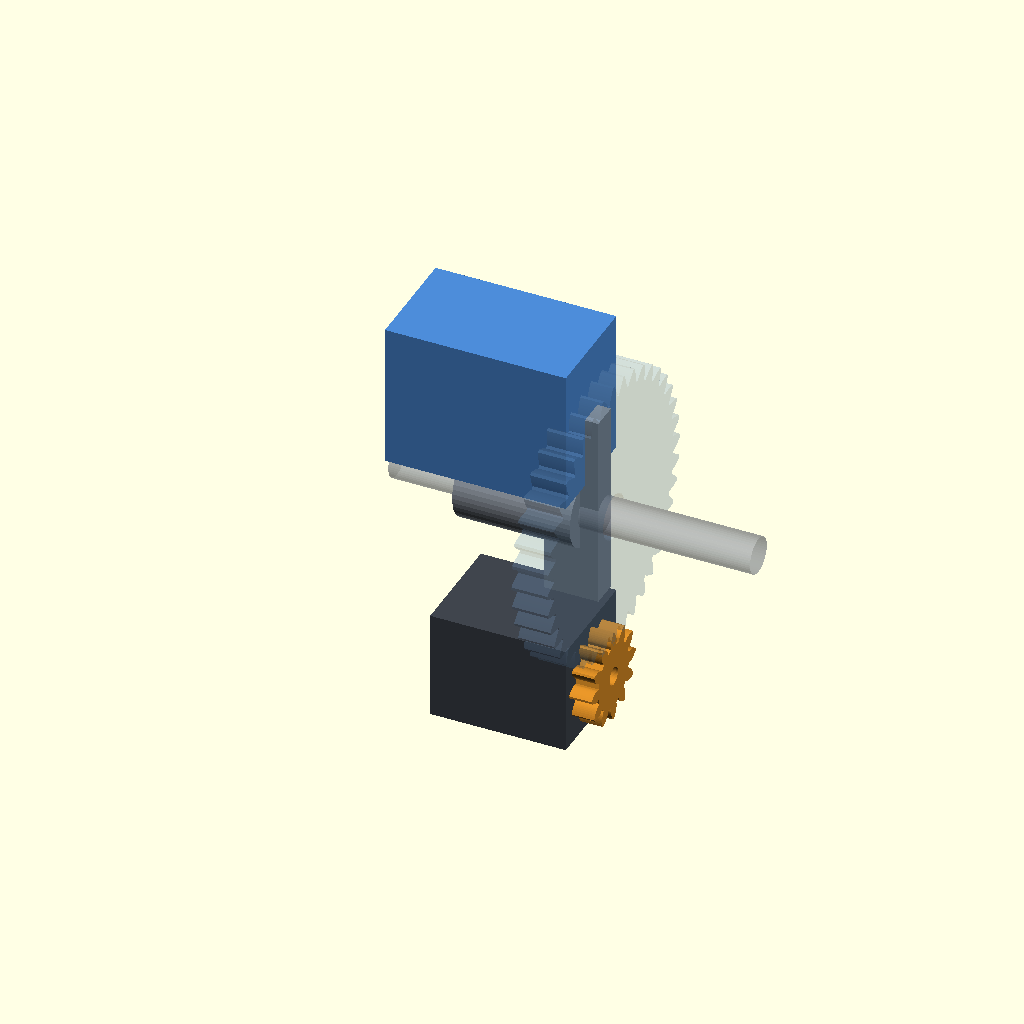
Cell 1 — every parameter at its default value.
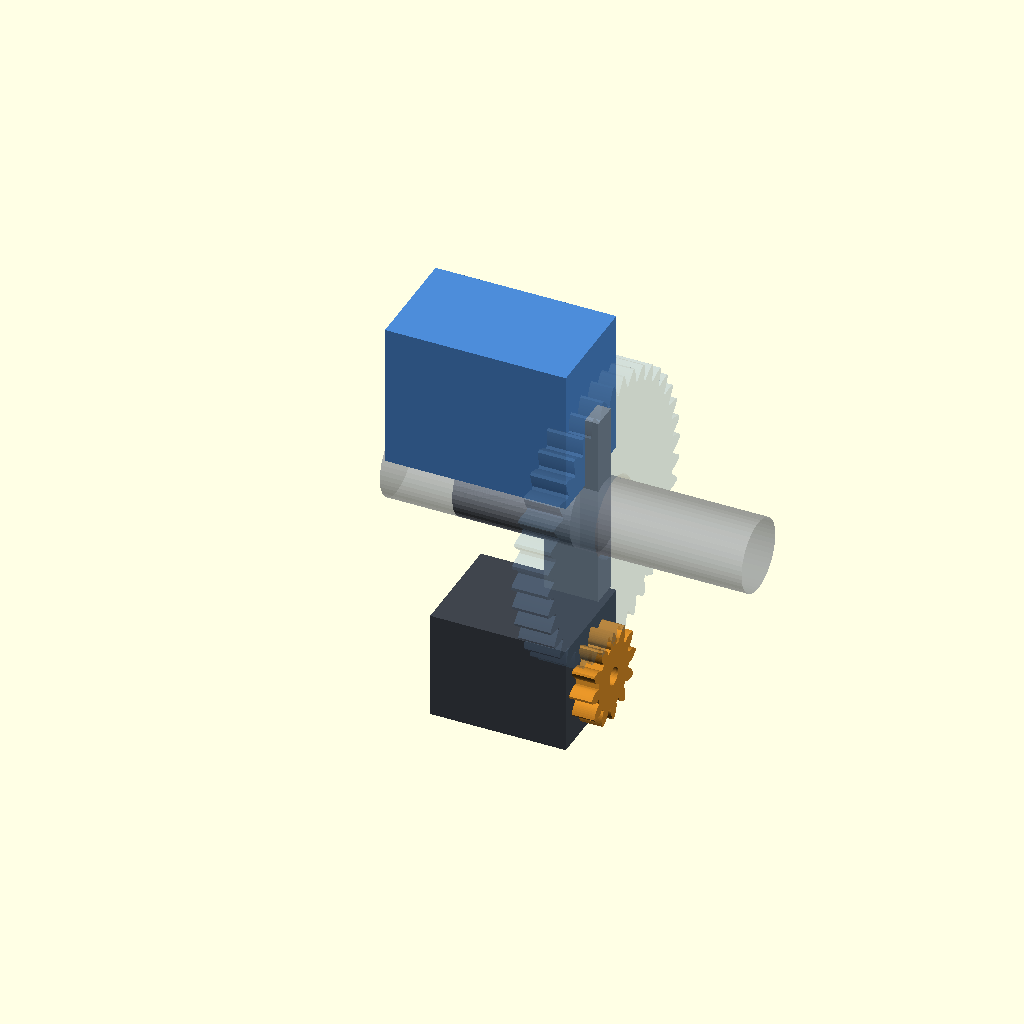
Cell 2 — TUBE_D set to 16, the other parameters unchanged.
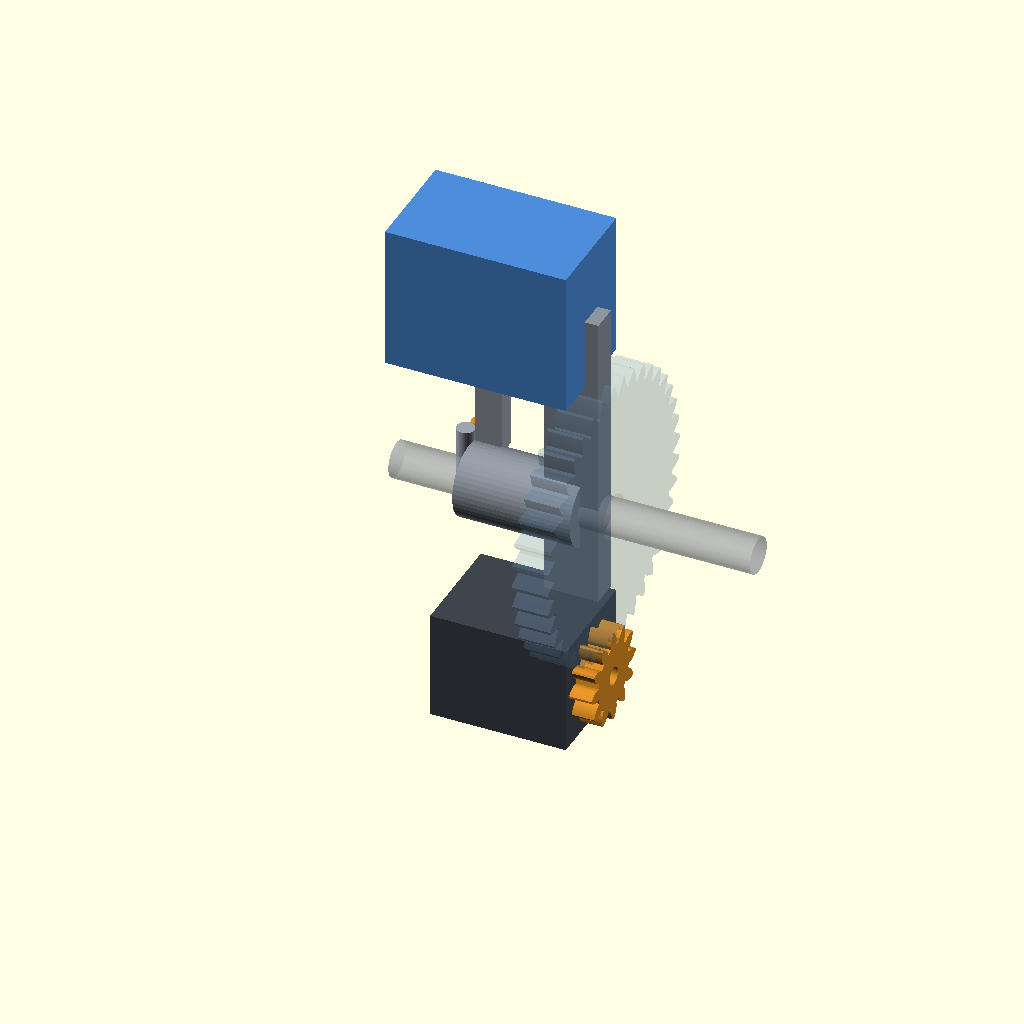
Cell 3: BENDER_R = 48 (everything else at default).
One fixed orthographic camera (rotation 55°, 0°, 25°; colour scheme Cornfield) for every cell.
The OpenSCAD source (rothead.scad):
// rothead.scad — rotating head MASSING (cantilever architecture)
// Blocks only — confirm the layout/balance before detailing the printed body.
//
// The head clamps the feed tube and rotates about the wire axis (X = Axis 2),
// cantilevered forward of the base. On it, opposite each other for balance:
//   +Z: the BENDER drivetrain (gutted servo gearbox + tiny stepper -> layshaft ->
//       final gear -> Ø4 mandrel + shoe, the mandrel brought IN near the wire axis)
//   -Z: the ROTATION motor, its 12T pinion meshing the base's fixed gear (which
//       sits coaxial with the wire axis at x=0..FG_W); the pinion walks the head.
//
// Frame: X = wire axis (rotation axis, origin on it). Head body is at x<0 (forward
// of the base). rot = head rotation (deg) to check swing.

use <MCAD/involute_gears.scad>
$fn = 48;
rot = 0;

// ── shared with base.scad (keep in sync) ────────────────────────────
FG_TEETH = 40;  FG_MODULE = 1.5;  FG_W = 8;  PIN_TEETH = 12;
MESH_R = (FG_TEETH + PIN_TEETH) * FG_MODULE / 2;     // 39 — rotation-pinion radius
TUBE_D = 8;

// ── head bits ───────────────────────────────────────────────────────
HUB_OD = 16;   HUB_X = [-24, 2];
MANDREL_OFFSET = 2.8;  MANDREL_D = 4;
MANDREL_POS = [-26, MANDREL_OFFSET];                 // near the wire axis, at the front

// estimated motor envelopes (correct later)
ROTMOT = [30, 24, 24];          // small geared stepper (rotation)  L(x)xWxH
BENDER = [40, 24, 32];          // gutted servo + tiny stepper      L(x)xWxH
BENDER_R = 24;                  // bender mass inboard of the 39mm mesh radius -> balance + smaller swing

module head() rotate([rot, 0, 0]) {
    // tube clamp hub
    color([0.55, 0.58, 0.62])
        translate([HUB_X[0], 0, 0]) rotate([0, 90, 0]) cylinder(d = HUB_OD, h = HUB_X[1]-HUB_X[0]);

    // ── rotation motor (-Z) + pinion meshing the fixed gear ──
    color([0.25, 0.27, 0.30])
        translate([-ROTMOT[0] + 3, -ROTMOT[1]/2, -MESH_R - ROTMOT[2]/2]) cube(ROTMOT);
    color([0.85, 0.55, 0.15])      // 12T pinion at x=0..FG_W, radius MESH_R
        translate([0, 0, -MESH_R]) rotate([0, 90, 0])
            gear(number_of_teeth = PIN_TEETH, circular_pitch = FG_MODULE*180, gear_thickness = FG_W,
                 rim_thickness = FG_W, hub_thickness = 0, bore_diameter = 4);
    // arm tying the rotation motor to the hub
    color([0.55, 0.58, 0.62])
        translate([-6, -3, -MESH_R/2]) cube([12, 6, MESH_R], center = false);

    // ── bender drivetrain (+Z): servo+stepper inboard, single gear pair to the mandrel ──
    color([0.30, 0.55, 0.85])
        translate([-BENDER[0] + 3, -BENDER[1]/2, BENDER_R - BENDER[2]/2]) cube(BENDER);
    color([0.6, 0.62, 0.66])       // relocation gear pair span: servo output -> mandrel
        translate([MANDREL_POS[0] + 2, MANDREL_OFFSET, 6]) rotate([0, 0, 0])
            cube([6, 4, BENDER_R - 10]);
    // mandrel (Ø4, axis ⊥ wire) + shoe near the wire axis
    color([0.62, 0.64, 0.68])
        translate([MANDREL_POS[0], MANDREL_POS[1], -6]) cylinder(d = MANDREL_D, h = 16);
    color([0.85, 0.55, 0.15])      // shoe at small radius from the mandrel
        translate([MANDREL_POS[0], MANDREL_POS[1] + 6, 0]) cylinder(d = 3, h = 8);

    // wire guide stub (wire comes along +X to the mandrel)
    color([0.6, 0.62, 0.66])
        translate([MANDREL_POS[0], 0, 0]) rotate([0, 90, 0]) cylinder(d = 3, h = 26);
    // arm tying the bender to the hub
    color([0.55, 0.58, 0.62])
        translate([-6, -3, 0]) cube([12, 6, BENDER_R], center = false);
}

// reference: the base's fixed gear (ghost) the pinion meshes
%color([0.4, 0.55, 0.7, 0.3]) translate([0, 0, 0]) rotate([0, 90, 0])
    gear(number_of_teeth = FG_TEETH, circular_pitch = FG_MODULE*180, gear_thickness = FG_W,
         rim_thickness = FG_W, hub_thickness = 0, bore_diameter = TUBE_D + 2);
// feed tube ghost
%color([0.6, 0.62, 0.66, 0.4]) translate([-40, 0, 0]) rotate([0, 90, 0]) cylinder(d = TUBE_D, h = 80);

head();
Customizer parameters (derived from the source; name, type, default, range or options):
rot: number, default 0
TUBE_D: number, default 8
ROTMOT: vector, default [30, 24, 24]
BENDER: vector, default [40, 24, 32]
BENDER_R: number, default 24
